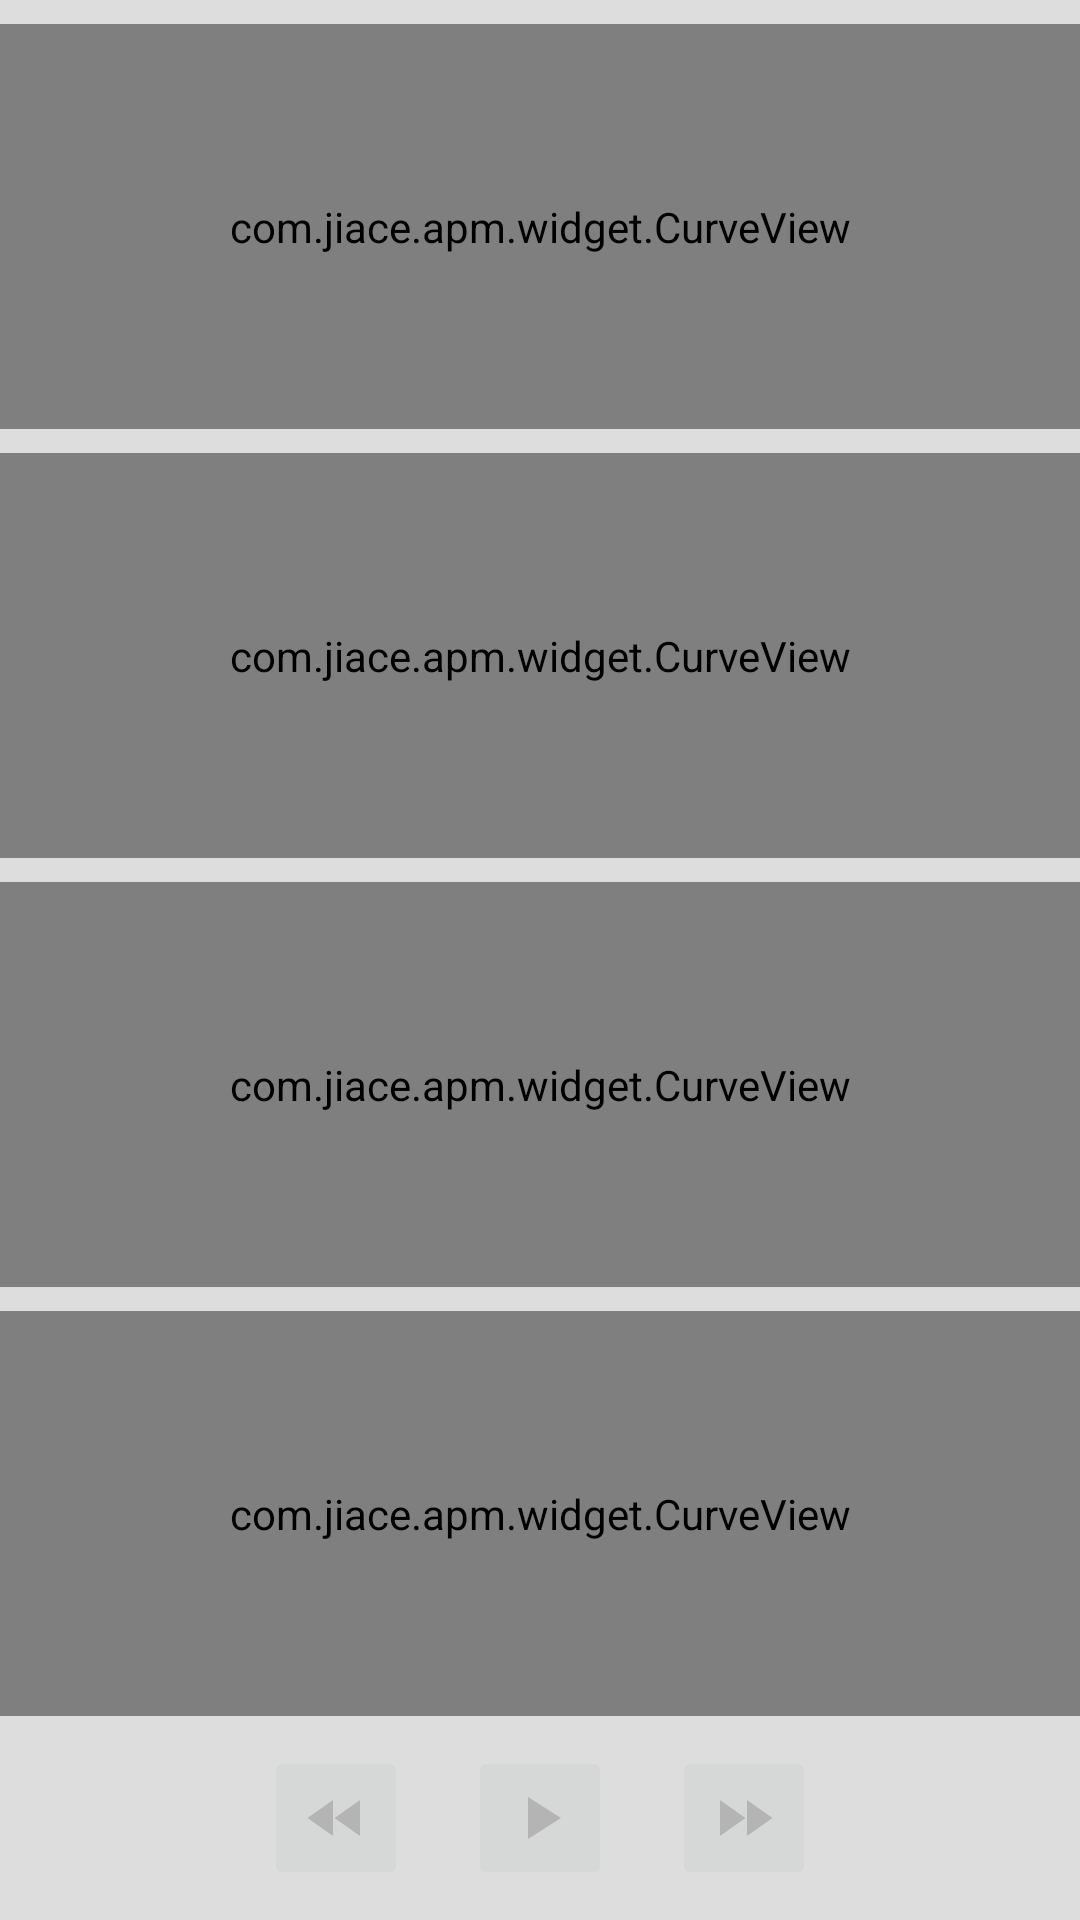

Layout XML and referenced resources for this Android screen:
<!-- AndroidManifest.xml: application theme Theme.APM -->
<!-- res/layout/monitor_view_layout.xml -->
<?xml version="1.0" encoding="utf-8"?>
<LinearLayout xmlns:android="http://schemas.android.com/apk/res/android"
    xmlns:jiace="http://schemas.android.com/apk/res-auto"
    android:orientation="vertical"
    android:layout_width="match_parent"
    android:layout_height="match_parent"
    android:background="@color/main_color">

    <LinearLayout
        android:layout_weight="1"
        android:orientation="vertical"
        android:layout_width="match_parent"
        android:layout_height="0dp">

        <View
            android:layout_width="match_parent"
            android:layout_height="@dimen/main_padding"/>

        <com.jiace.apm.widget.CurveView
            android:id="@+id/torsionView"
            jiace:isDrawXAxis = "true"
            jiace:curve_type ="torsion"
            jiace:isDrawLimitLine="false"
            android:layout_width="match_parent"
            android:layout_weight="1"
            android:layout_height="0dp"/>

        <View
            android:layout_width="match_parent"
            android:layout_height="@dimen/main_padding"/>

        <com.jiace.apm.widget.CurveView
            android:id="@+id/footageView"
            jiace:isDrawXAxis = "true"
            jiace:curve_type ="footage"
            jiace:isDrawLimitLine="false"
            android:layout_width="match_parent"
            android:layout_weight="1"
            android:layout_height="0dp"/>

        <View
            android:layout_width="match_parent"
            android:layout_height="@dimen/main_padding"/>

        <com.jiace.apm.widget.CurveView
            android:id="@+id/angleView"
            jiace:isDrawXAxis = "true"
            jiace:curve_type ="angle"
            jiace:isDrawLimitLine="false"
            android:layout_width="match_parent"
            android:layout_weight="1"
            android:layout_height="0dp"/>

        <View
            android:layout_width="match_parent"
            android:layout_height="@dimen/main_padding"/>

        <com.jiace.apm.widget.CurveView
            android:id="@+id/depthView"
            jiace:isDrawXAxis = "true"
            jiace:curve_type ="depth"
            jiace:isDrawLimitLine="false"
            android:layout_width="match_parent"
            android:layout_weight="1"
            android:layout_height="0dp"/>
    </LinearLayout>

    <LinearLayout
        android:layout_marginVertical="10dp"
        android:layout_gravity="center"
        android:orientation="horizontal"
        android:layout_width="wrap_content"
        android:layout_height="wrap_content">

        <ImageButton
            android:id="@+id/fastForwardButton"
            android:src="@drawable/ic_baseline_fast_rewind_24"
            android:layout_marginHorizontal="10dp"
            android:layout_width="48dp"
            android:layout_height="48dp"
            android:contentDescription="@string/app_name" />

        <ImageButton
            android:id="@+id/playOrPauseButton"
            android:src="@drawable/ic_baseline_play_arrow_24"
            android:layout_marginHorizontal="10dp"
            android:layout_width="48dp"
            android:layout_height="48dp"
            android:contentDescription="@string/app_name" />

        <ImageButton
            android:id="@+id/fastRewindButton"
            android:src="@drawable/ic_baseline_fast_forward_24"
            android:layout_marginHorizontal="10dp"
            android:layout_width="48dp"
            android:layout_height="48dp"
            android:contentDescription="@string/app_name" />
    </LinearLayout>

</LinearLayout>
<!-- resources referenced by this layout -->
<resources>
  <color name="main_color">#DDD</color>
  <dimen name="main_padding">8dp</dimen>
  <!-- drawable ic_baseline_fast_forward_24 (drawable) -->
  <vector android:height="24dp" android:tint="#B4B4B4"
      android:viewportHeight="24" android:viewportWidth="24"
      android:width="24dp" xmlns:android="http://schemas.android.com/apk/res/android">
      <path android:fillColor="@android:color/white" android:pathData="M4,18l8.5,-6L4,6v12zM13,6v12l8.5,-6L13,6z"/>
  </vector>
  <!-- drawable ic_baseline_fast_rewind_24 (drawable) -->
  <vector android:height="24dp" android:tint="#B4B4B4"
      android:viewportHeight="24" android:viewportWidth="24"
      android:width="24dp" xmlns:android="http://schemas.android.com/apk/res/android">
      <path android:fillColor="@android:color/white" android:pathData="M11,18L11,6l-8.5,6 8.5,6zM11.5,12l8.5,6L20,6l-8.5,6z"/>
  </vector>
  <!-- drawable ic_baseline_play_arrow_24 (drawable) -->
  <vector android:height="24dp" android:tint="#B4B4B4"
      android:viewportHeight="24" android:viewportWidth="24"
      android:width="24dp" xmlns:android="http://schemas.android.com/apk/res/android">
      <path android:fillColor="@android:color/white" android:pathData="M8,5v14l11,-7z"/>
  </vector>
  <string name="app_name">APM</string>
  <style name="Theme.APM" parent="Theme.MaterialComponents.DayNight.DarkActionBar">
          
          <item name="colorPrimary">@color/background_color</item>
          <item name="colorPrimaryVariant">@color/background_color</item>
          <item name="colorOnPrimary">@color/white</item>
          
          <item name="colorSecondary">@color/teal_200</item>
          <item name="colorSecondaryVariant">@color/teal_700</item>
          <item name="colorOnSecondary">@color/black</item>
          
          <item name="android:statusBarColor" tools:targetApi="l">?attr/colorPrimaryVariant</item>
          
      </style>
  <color name="background_color">#0C1323</color>
  <color name="white">#FFFFFFFF</color>
  <color name="teal_200">#FF03DAC5</color>
  <color name="teal_700">#FF018786</color>
  <color name="black">#FF000000</color>
</resources>
